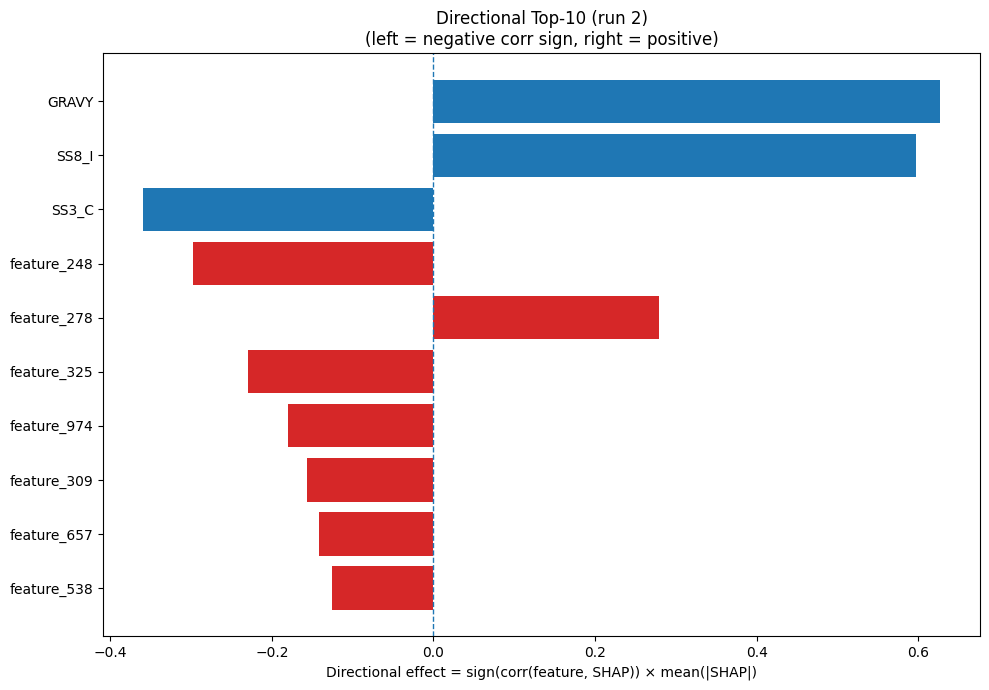

Data behind this chart, as committed beside it:
Index, Feature, CorrSign, MeanAbsSHAP, DirectionalEffect
32, GRAVY, 1.0, 0.6269, 0.6269
26, SS8_I, 1.0, 0.5971, 0.5971
22, SS3_C, -1.0, 0.3591, -0.3591
248, feature_248, -1.0, 0.2979, -0.2979
278, feature_278, 1.0, 0.2788, 0.2788
325, feature_325, -1.0, 0.2293, -0.2293
974, feature_974, -1.0, 0.1798, -0.1798
309, feature_309, -1.0, 0.1567, -0.1567
657, feature_657, -1.0, 0.1412, -0.1412
538, feature_538, -1.0, 0.1258, -0.1258
330, feature_330, -1.0, 0.07408, -0.07408
911, feature_911, 1.0, 0.06568, 0.06568
102, feature_102, 1.0, 0.05852, 0.05852
544, feature_544, 1.0, 0.05529, 0.05529
632, feature_632, -1.0, 0.05414, -0.05414
310, feature_310, 1.0, 0.05083, 0.05083
157, feature_157, 1.0, 0.04372, 0.04372
12, P, 1.0, 0.04245, 0.04245
501, feature_501, 1.0, 0.04233, 0.04233
33, AROM, 1.0, 0.04211, 0.04211
532, feature_532, 1.0, 0.04088, 0.04088
67, feature_67, 1.0, 0.0394, 0.0394
161, feature_161, -1.0, 0.03665, -0.03665
944, feature_944, 1.0, 0.03507, 0.03507
685, feature_685, -1.0, 0.03488, -0.03488
435, feature_435, -1.0, 0.0341, -0.0341
404, feature_404, 1.0, 0.03385, 0.03385
959, feature_959, -1.0, 0.03184, -0.03184
736, feature_736, -1.0, 0.03117, -0.03117
460, feature_460, -1.0, 0.02961, -0.02961
438, feature_438, -1.0, 0.02928, -0.02928
424, feature_424, -1.0, 0.02887, -0.02887
24, SS8_E, -1.0, 0.0268, -0.0268
725, feature_725, -1.0, 0.02616, -0.02616
116, feature_116, 1.0, 0.02611, 0.02611
882, feature_882, -1.0, 0.02586, -0.02586
679, feature_679, -1.0, 0.02552, -0.02552
54, feature_54, 1.0, 0.02339, 0.02339
247, feature_247, -1.0, 0.02282, -0.02282
794, feature_794, -1.0, 0.02279, -0.02279
320, feature_320, -1.0, 0.02172, -0.02172
897, feature_897, -1.0, 0.02171, -0.02171
565, feature_565, 1.0, 0.02137, 0.02137
756, feature_756, 1.0, 0.02112, 0.02112
282, feature_282, 1.0, 0.02056, 0.02056
969, feature_969, -1.0, 0.02033, -0.02033
195, feature_195, -1.0, 0.01999, -0.01999
198, feature_198, -1.0, 0.01953, -0.01953
316, feature_316, -1.0, 0.01912, -0.01912
494, feature_494, -1.0, 0.01908, -0.01908
218, feature_218, 1.0, 0.01852, 0.01852
434, feature_434, 1.0, 0.01778, 0.01778
486, feature_486, 1.0, 0.01679, 0.01679
147, feature_147, -1.0, 0.01648, -0.01648
402, feature_402, -1.0, 0.01635, -0.01635
446, feature_446, 1.0, 0.01607, 0.01607
933, feature_933, 1.0, 0.01491, 0.01491
354, feature_354, -1.0, 0.01453, -0.01453
1014, feature_1014, 1.0, 0.0143, 0.0143
915, feature_915, 1.0, 0.0143, 0.0143
... 964 more rows
